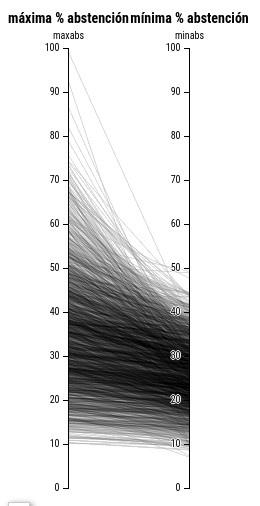
D3 v3 page, settled after 480 driven frames (8 s of simulated time); the page loaded 1 data file(s).


// ── dataviz_simple.js
//Prepare canvas size
isSmall = innerWidth < 350;
isMobile = innerWidth < 758;

var screenwidth = d3.select("#vis").node().clientWidth;

// set the dimensions and margins of the graph
// Margin convention: https://bl.ocks.org/mbostock/3019563
var margin = {top: 50, right: 10, bottom: 10, left:0},
		// para multiples
    // width = (isSmall ? (screenwidth*1.5) : screenwidth) - margin.left - margin.right,
		// para multiples
    width = (isSmall ? (screenwidth*1) : screenwidth/4) - margin.left - margin.right,
    height = 500 - margin.top - margin.bottom;

var vis = d3.select("#vis");
var chartWidth = width/4; //change this depending on number of varables

// sets scales
var x = d3.scale.ordinal().rangePoints([0, width], 1),
    y = {},
    dragging = {};

var line = d3.svg.line(),
    axis = d3.svg.axis().orient("left"),
    background,
    foreground;

var svg = d3.select("#vis").append("svg")
    .attr("width", width + margin.left + margin.right)
    .attr("height", height + margin.top + margin.bottom)
  .append("g")
    .attr("transform", "translate("+ margin.left +"," + margin.top + ")");
    
var tooltip = d3.select("body").append("div") 
		.attr("class", "tooltip2")

//replaces spaces and .
var replacement = function(d) { return d.replace(/\s+/g, '').replace(/\.+/g, '').replace(/\,+/g, '').replace(/[{()}]/g, '').replace(/\-+/g, '')
.replace(/[àáâãäå]/g,"a").replace(/[Á]/g,"a").replace(/[ñ]/g,"n").toLowerCase();};

//Legends
var legend = d3.select("#legend");
var zona = d3.select("#zona");

//d3.tsv("data/segregacion-escuela-euskadi_simple.tsv", function(error, zonas) {
d3.csv("data/brecha.abstencion.sc.generales-spain-2016_d.csv", function(error, zonas) {

  // Extract the list of dimensions and create a scale for each.
  x.domain(dimensions = d3.keys(zonas[0]).filter(function(d) {
		//return d != "zona" && d != "provincia" && d != "zona_id" && d != "total_alumnado" && d != "municipios_barrios" && (y[d] = d3.scale.linear() //removes from chart variables
    return d != "zona" && d != "municipio" && d != "municipio" && d != "provincianombre" && d != "count.sc" && d != "brecha_sc" && d != "provincia" && d != "show" && 
(y[d] = d3.scale.linear() //removes from chart variables
    //return d != "zona" && d != "municipio" && d != "provincia" && d != "count.sc" && d != "brecha_sc" &&  (y[d] = d3.scale.linear() //removes from chart variables
        .domain(d3.extent(zonas, function(p) { return +p[d]; }))
        .range([height, 0]));
  }));

  // Add grey background lines for context.
  background = svg.append("g")
      .attr("class", "background")
    .selectAll("path")
      .data(zonas)
    .enter().append("path")
      .attr("d", path)
      .attr("fill","none")
      .attr("stroke","#000")
			.attr("class",function(d) { return replacement(d.zona) +" "+ replacement(d.show);} );
			
  // Add foreground lines for focus.
  foreground = svg.append("g")
      .attr("class", "foreground")
    .selectAll("path")
      .data(zonas)
    .enter().append("path")
      .attr("d", path)
      .attr("class",function(d) { return replacement(d.zona) + " todas "+ replacement(d.provincianombre) + " " + replacement(d.show) ;} ) // colorea líneas según color de provincia
      //.attr("class",function(d) { return replacement(d.zona) + " "+ d.provincia + " "+ d.municipio + " "+ d.provincianombre;} ) // colorea líneas según color de provincia
      //.attr("class",function(d) { return replacement(d.zona);} ) // colorea líneas según color de
      .attr("stroke","#000")
      .attr("fill","none")
      .attr("stroke-width","0.1px")
      .attr("id",function(d) { return replacement(d.zona);} ) // colorea líneas según color de provincia
      .on("mousemove", showTooltip) // AÑADIR EVENTO SHOW TOOLTIP
			.on("mouseout", hideTooltip); // OCULTAR TOOLTIP

  // Add a group element for each dimension.
  var g = svg.selectAll(".dimension")
      .data(dimensions)
    .enter().append("g")
      .attr("class", "dimension")
      .attr("transform", function(d) { return "translate(" + x(d) + ")"; })
/*
      .call(d3.behavior.drag()
        .origin(function(d) { return {x: x(d)}; })
        .on("dragstart", function(d) {
          dragging[d] = x(d);
          background.attr("visibility", "hidden");
        })
        .on("drag", function(d) {
          dragging[d] = Math.min(width, Math.max(0, d3.event.x));
          foreground.attr("d", path);
          dimensions.sort(function(a, b) { return position(a) - position(b); });
          x.domain(dimensions);
          g.attr("transform", function(d) { return "translate(" + position(d) + ")"; })
        })
        .on("dragend", function(d) {
          delete dragging[d];
          transition(d3.select(this)).attr("transform", "translate(" + x(d) + ")");
          transition(foreground).attr("d", path);
          background
              .attr("d", path)
            .transition()
              .delay(500)
              .duration(0)
              .attr("visibility", null);
        }))
*/
        ;
/*
	// Add rectangles to hide not interesting paths
  g.append("rect")
		.attr("y", 0 )
		.attr("height", height)
		.attr("x", 0)
		.attr("width", chartWidth)
		.attr("fill","#FFFFFF")
		.attr("class", function(d) { return d; });
*/
  // Add an axis and title.
  g.append("g")
      .attr("class", "axis")
      .each(function(d) { d3.select(this).call(axis.scale(y[d])); })
    .append("text")
      .style("text-anchor", "middle")
      .attr("class","axis_title")
      .attr("y", -9)
      .text(function(d) { return d; });

  // Add and store a brush for each axis.
  if ( !isMobile ) { // makes brush only work for non mobile devices
  g.append("g")
      .attr("class", "brush")
      .each(function(d) {
        d3.select(this).call(y[d].brush = d3.svg.brush().y(y[d]).on("brushstart", brushstart).on("brush", brush));
      })
    .selectAll("rect")
      .attr("x", -8)
      .attr("width", 16);
	}

  // rótulos secciones
	svg.append("text")
		.attr("x", chartWidth)
		.attr("y", -margin.top/2)
		.text("máxima % abstención")
		.attr("class", "axistitle")
		.style("text-anchor", "middle")
		.attr("font-size", "14px")
		.attr("fill", "black")
		.attr("font-weight", "bold");
	svg.append("text")
		.attr("x", chartWidth*3)
		.attr("y", -margin.top/2)
		.text("mínima % abstención")
		.attr("class", "axistitle")
		.style("text-anchor", "middle")
		.attr("font-size", "14px")
		.attr("fill", "black")
		.attr("font-weight", "bold");
/*
	svg.append("text")
		.attr("x", chartWidth*5)
		.attr("y", -margin.top/2)
		.text("% extranjeros")
		.attr("class", "axistitle")
		.style("text-anchor", "middle")
		.attr("font-size", "14px")
		.attr("fill", "black")
		.attr("font-weight", "bold");

	// rótulos ejes
	svg.append("text")
		.attr("x", chartWidth/2)
		.attr("y", -margin.top/6)
		.text("Público")
		.attr("class","axis_label");
	svg.append("text")
		.attr("x", chartWidth+chartWidth/2)
		.attr("y", -margin.top/6)
		.text("Privado-concertado")
		.attr("class","axis_label");
	svg.append("text")
		.attr("x", chartWidth/2+chartWidth*2)
		.attr("y", -margin.top/6)
		.text("Público")
		.attr("class","axis_label");
	svg.append("text")
		.attr("x", chartWidth+chartWidth/2+chartWidth*2)
		.attr("y", -margin.top/6)
		.text("Privado-concertado")
		.attr("class","axis_label");
	svg.append("text")
		.attr("x", chartWidth/2+chartWidth*4)
		.attr("y", -margin.top/6)
		.text("Público")
		.attr("class","axis_label");
	svg.append("text")
		.attr("x", chartWidth+chartWidth/2+chartWidth*4)
		.attr("y", -margin.top/6)
		.text("Privado-concertado")
		.attr("class","axis_label");
*/

	function showTooltip(d) {
		// Fill the tooltip
		tooltip.html(
			"<div class='table-responsive'>" +
					"<table class='table table-condensed table-striped'><thead><tr><td><strong>" + d.municipio + "</strong> (" + d.provincianombre + ")</td><td>Max</td><td>Min</td></tr></thead>" +
					"<tr><td>% Abstención en sección censal</td><td style='text-align:right'>" + d.maxabs + "% </td><td style='text-align:right'>" + d.minabs + "% </td></tr>" +
					"<tr><td colspan='3'>Brecha abstención: " + d.brecha_sc + "</td></tr>" +
			"</table></div>")
			.style("opacity", 1)

		tooltip.style("left", width/1.3 + "px")
		tooltip.style("top", 300 + "px")
	}

	function hideTooltip(d) {
		// Hide tooltip
		tooltip.style("opacity", 0)
	}

	// Selecciona zona (dropdown menu)
	legend.selectAll('div')
		.data(zonas)
		.enter().append("li").append("a")
		.attr("class", function(d) { return "aa inactive " + replacement(d.zona) + " " + replacement(d.show);})
		.attr("id", function(d) { return "id" + replacement(d.zona);})
		.text(function(d) { return d.zona;})
		.on('click',function(d) { //when click on name
			legend.select('.btn-success').attr('class','inactive');
			svg.selectAll('svg .foreground path').style("visibility","hidden").attr("stroke-width","1.1px");
			svg.selectAll('svg .foreground path.'+ replacement(d.zona))
				.style("opacity",1)
				.style("visibility","visible").attr("stroke-width","0.4px"); //selecciona path que coincide con la zona seleccionada
			d3.select(this).attr("class","btn-success"); //adds class success to button
			if ( d.zona == "") {
				zona.select("p").html("<strong>"+d.zona+"</strong>. No hay centros privados en esta zona");
			} else {
				zona.select("p").html("<strong>"+d.zona+"</strong>"); //write in description
			}
		});
});

function position(d) {
  var v = dragging[d];
  return v == null ? x(d) : v;
}

function transition(g) {
  return g.transition().duration(500);
}

// Returns the path for a given data point.
function path(d) {
  return line(dimensions.map(function(p) { return [position(p), y[p](d[p])]; }));
}

function brushstart() {
  d3.event.sourceEvent.stopPropagation();
}

// Handles a brush event, toggling the display of foreground lines.
function brush() {
  var actives = dimensions.filter(function(p) { return !y[p].brush.empty(); }),
      extents = actives.map(function(p) { return y[p].brush.extent(); });
  foreground.style("display", function(d) {
    return actives.every(function(p, i) {
      return extents[i][0] <= d[p] && d[p] <= extents[i][1];
    }) ? null : "none";
  });
}


### data: data/brecha.abstencion.sc.generales-spain-2016_d.csv
provincianombre, provincia, maxabs, minabs, brecha_sc, count.sc, municipio, zona, show
test, 22, , , , , , Todas, display
Álava, 22, , , , , , Álava, display
Albacete, 22, , , , , , Albacete, display
Alicante, 22, , , , , , Alicante, display
Almería, 22, , , , , , Almería, display
Ávila, 22, , , , , , Ávila, display
Badajoz, 22, , , , , , Badajoz, display
Illes Balears, 22, , , , , , Illes Balears, display
Barcelona, 22, , , , , , Barcelona, display
Burgos, 22, , , , , , Burgos, display
Cáceres, 22, , , , , , Cáceres, display
Cádiz, 22, , , , , , Cádiz, display
Castellón, 22, , , , , , Castellón, display
Ciudad Real, 22, , , , , , Ciudad Real, display
Córdoba, 22, , , , , , Córdoba, display
A Coruña, 22, , , , , , A Coruña, display
Cuenca, 22, , , , , , Cuenca, display
Girona, 22, , , , , , Girona, display
Granada, 22, , , , , , Granada, display
Guadalajara, 22, , , , , , Guadalajara, display
Gipuzkoa, 22, , , , , , Gipuzkoa, display
Gipuzcoa, 22, , , , , , Gipuzcoa, display
Huelva, 22, , , , , , Huelva, display
Huesca, 22, , , , , , Huesca, display
Jaén, 22, , , , , , Jaén, display
León, 22, , , , , , León, display
Lleida, 22, , , , , , Lleida, display
La Rioja, 22, , , , , , La Rioja, display
Lugo, 22, , , , , , Lugo, display
Madrid, 22, , , , , , Madrid, display
Málaga, 22, , , , , , Málaga, display
Murcia, 22, , , , , , Murcia, display
Navarra, 22, , , , , , Navarra, display
Ourense, 22, , , , , , Ourense, display
Asturias, 22, , , , , , Asturias, display
Palencia, 22, , , , , , Palencia, display
Las Palmas, 22, , , , , , Las Palmas, display
Pontevedra, 22, , , , , , Pontevedra, display
Salamanca, 22, , , , , , Salamanca, display
Santa Cruz de Tenerife, 22, , , , , , Santa Cruz de Tenerife, display
Cantabria, 22, , , , , , Cantabria, display
Segovia, 22, , , , , , Segovia, display
Sevilla, 22, , , , , , Sevilla, display
Soria, 22, , , , , , Soria, display
Álava, 22, , , , , , Álava, display
Zamora, 49, 18.6, 18.6, 0, 2, Fuentesaúco, m49081, dontshow
Madrid, 28, 92.4, 9.3, 83.1, 2420, Madrid, m28079, dontshow
xxx, 16, 100, 100, 0, 2, ee, test, display
xxxx, 16, 11.3, 11.3, 0, 2, ee, test, display
Sevilla, 41, 86.5, 24.6, 61.9, 532, Sevilla, m41091, dontshow
Cádiz, 11, 99.1, 38.4, 60.7, 64, Puerto de Santa María, El, m11027, dontshow
Cádiz, 11, 68.6, 9.5, 59.1, 159, Jerez de la Frontera, m11020, dontshow
Málaga, 29, 81.9, 29.6, 52.3, 433, Málaga, m29067, dontshow
Alicante, 3, 71, 21, 50, 244, Alicante/Alacant, m3014, dontshow
Santa Cruz de Tenerife, 38, 78.8, 30.9, 47.9, 18, Adeje, m38001, dontshow
Barcelona, 8, 72, 24.6, 47.4, 146, Badalona, m8015, dontshow
Las Palmas, 35, 67.5, 22, 45.5, 5, Antigua, m35003, dontshow
Las Palmas, 35, 64.8, 19.8, 45, 11, Pájara, m35015, dontshow
Valencia, 46, 67.2, 22.2, 45, 14, Albal, m46007, dontshow
Murcia, 30, 70.6, 25.6, 45, 186, Cartagena, m30016, dontshow
... 2,321 more rows